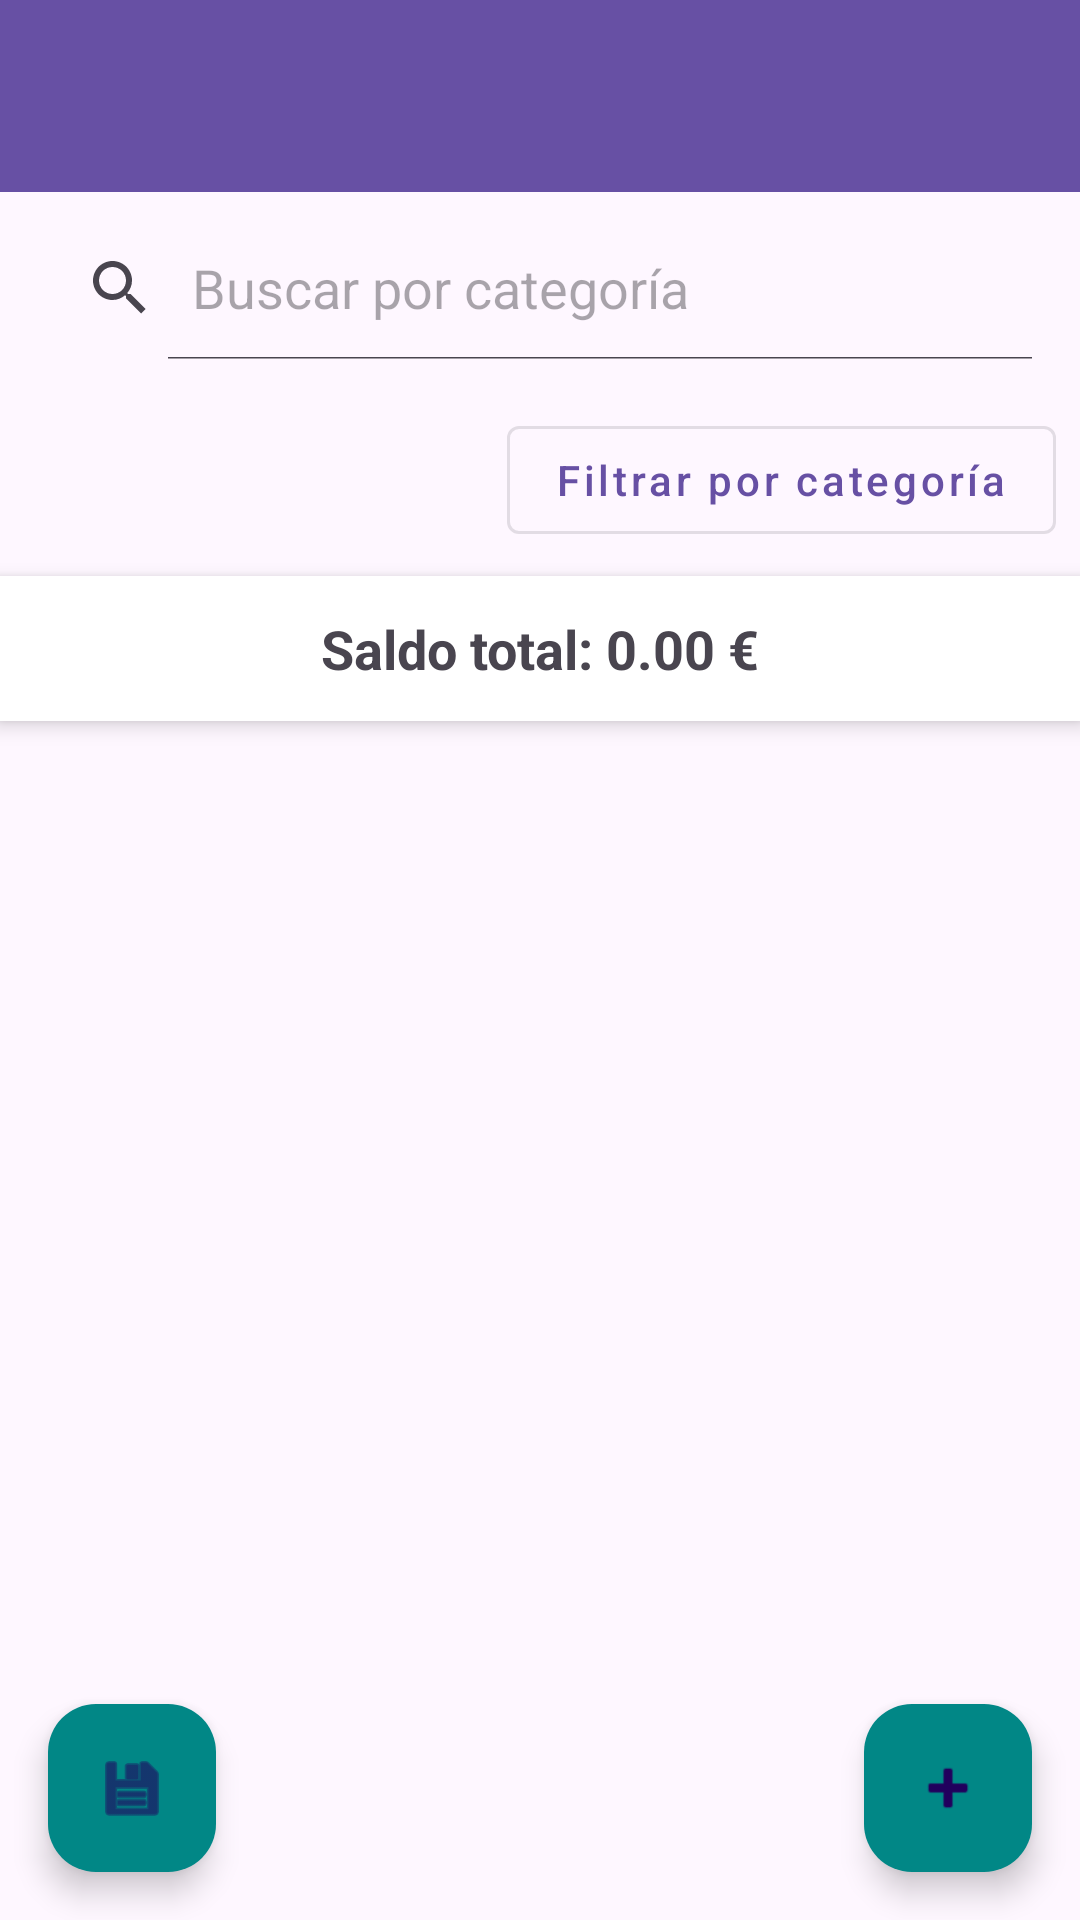

Android layout source for this screen:
<!-- AndroidManifest.xml: application theme Theme.GastosPersonalesAplicacion -->
<!-- res/layout/activity_main.xml -->
<androidx.coordinatorlayout.widget.CoordinatorLayout
    xmlns:android="http://schemas.android.com/apk/res/android"
    xmlns:app="http://schemas.android.com/apk/res-auto"
    android:layout_width="match_parent"
    android:layout_height="match_parent">

    
    <LinearLayout
        android:orientation="vertical"
        android:layout_width="match_parent"
        android:layout_height="match_parent">

        <com.google.android.material.appbar.MaterialToolbar
            android:id="@+id/toolbar"
            android:layout_width="match_parent"
            android:layout_height="wrap_content"
            android:background="?attr/colorPrimary"
            android:theme="@style/ThemeOverlay.MaterialComponents.Dark.ActionBar"
            android:title="@string/app_name"
            app:titleTextColor="@android:color/white"/>
        
        <SearchView
            android:id="@+id/searchCategoria"
            android:layout_width="match_parent"
            android:layout_height="wrap_content"
            android:queryHint="@string/buscar_categoria"
            android:iconifiedByDefault="false"
            android:layout_margin="8dp"/>
        <com.google.android.material.button.MaterialButton
            android:id="@+id/btnFiltrarCategoria"
            android:layout_width="wrap_content"
            android:layout_height="wrap_content"
            android:layout_gravity="end"
            android:layout_margin="8dp"
            android:text="@string/filtrar_categoria"
            android:icon="@android:drawable/ic_menu_search"
            app:iconPadding="8dp"
            android:textAllCaps="false"
            style="@style/Widget.MaterialComponents.Button.OutlinedButton" />

        
        <TextView
            android:id="@+id/textSaldo"
            android:layout_width="match_parent"
            android:layout_height="wrap_content"
            android:text="@string/saldo_total_inicial"
            android:textSize="18sp"
            android:textStyle="bold"
            android:gravity="center"
            android:padding="12dp"
            android:background="@android:color/white"
            android:elevation="4dp" />

        
        <androidx.recyclerview.widget.RecyclerView
            android:id="@+id/recyclerGastos"
            android:layout_width="match_parent"
            android:layout_height="0dp"
            android:layout_weight="1"
            android:padding="8dp"
            android:clipToPadding="false"/>
    </LinearLayout>

    
    <com.google.android.material.floatingactionbutton.FloatingActionButton
        android:id="@+id/fabExportar"
        android:layout_width="wrap_content"
        android:layout_height="wrap_content"
        android:layout_gravity="bottom|start"
        android:layout_margin="16dp"
        android:src="@android:drawable/ic_menu_save"
        android:contentDescription="@string/exportar"
        app:backgroundTint="@color/teal_700" />

    
    <com.google.android.material.floatingactionbutton.FloatingActionButton
        android:id="@+id/fabAgregar"
        android:layout_width="wrap_content"
        android:layout_height="wrap_content"
        android:layout_gravity="bottom|end"
        android:layout_margin="16dp"
        android:src="@android:drawable/ic_input_add"
        android:contentDescription="@string/agregar"
        app:backgroundTint="@color/teal_700" />

</androidx.coordinatorlayout.widget.CoordinatorLayout>
<!-- resources referenced by this layout -->
<resources>
  <string name="agregar">Agregar Gasto</string>
  <string name="app_name">GastosPersonalesAplicacion</string>
  <string name="buscar_categoria">Buscar por categoría</string>
  <string name="exportar">Exportar a .txt</string>
  <string name="filtrar_categoria">Filtrar por categoría</string>
  <string name="saldo_total_inicial">Saldo total: 0.00 €</string>
  <style name="Theme.GastosPersonalesAplicacion" parent="Base.Theme.GastosPersonalesAplicacion" />
  <style name="Base.Theme.GastosPersonalesAplicacion" parent="Theme.Material3.DayNight.NoActionBar">
          
          
      </style>
  <!-- not gathered from this repository: default colours our renderer supplied (Android Studio template values) -->
  <color name="teal_700">#FF018786</color>
</resources>
